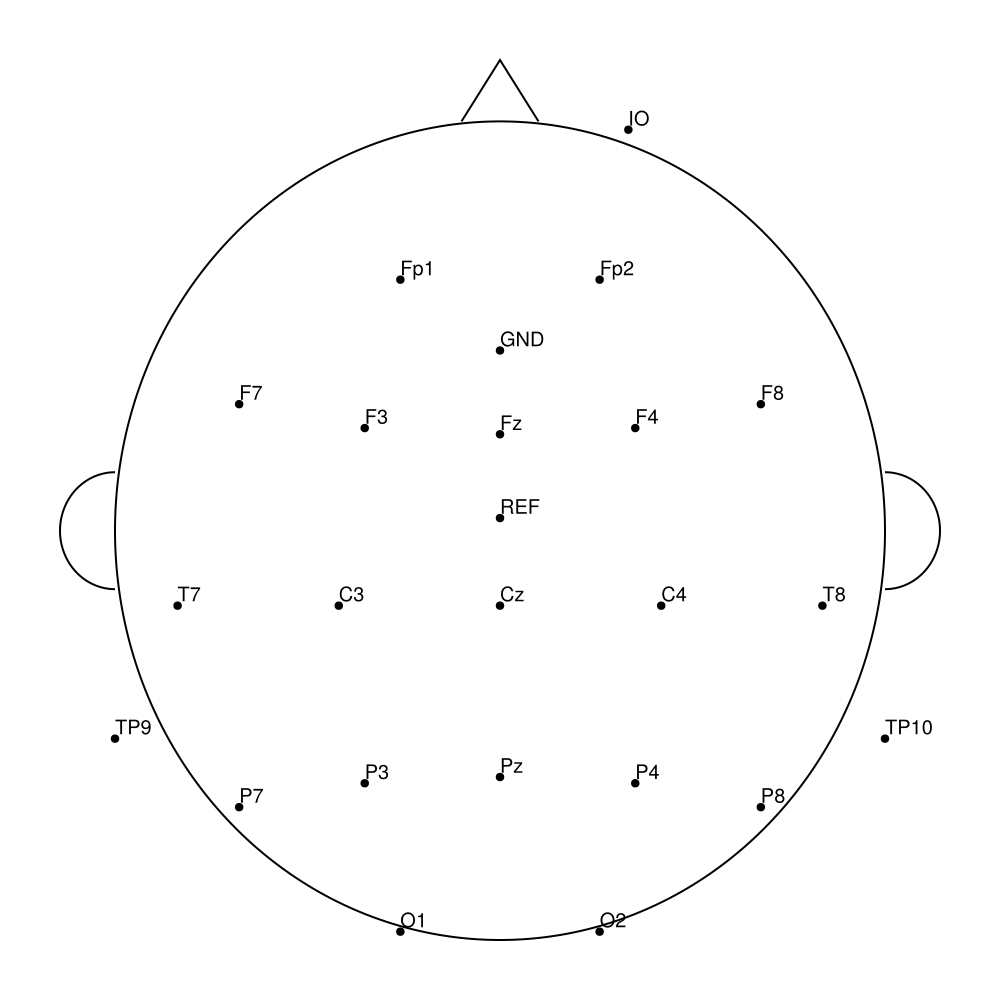

The table this chart was drawn from, first rows:
label, inc, azi
GND, 67.0, 90.0
REF, 23.0, 90.0
Fp1, -90.0, -72.0
Fp2, 90.0, 72.0
F3, -60.0, -51.0
F4, 60.0, 51.0
C3, -45.0, 0.0
C4, 45.0, 0.0
P3, -60.0, 51.0
P4, 60.0, -51.0
O1, -90.0, 72.0
O2, 90.0, -72.0
F7, -90.0, -36.0
F8, 90.0, 36.0
T7, -90.0, 0.0
T8, 90.0, 0.0
P7, -90.0, 36.0
P8, 90.0, -36.0
Fz, 45.0, 90.0
Cz, 0.0, 0.0
Pz, 45.0, -90.0
IO, 130.0, 74.0
TP9, -113.0, 18.0
TP10, 113.0, -18.0
